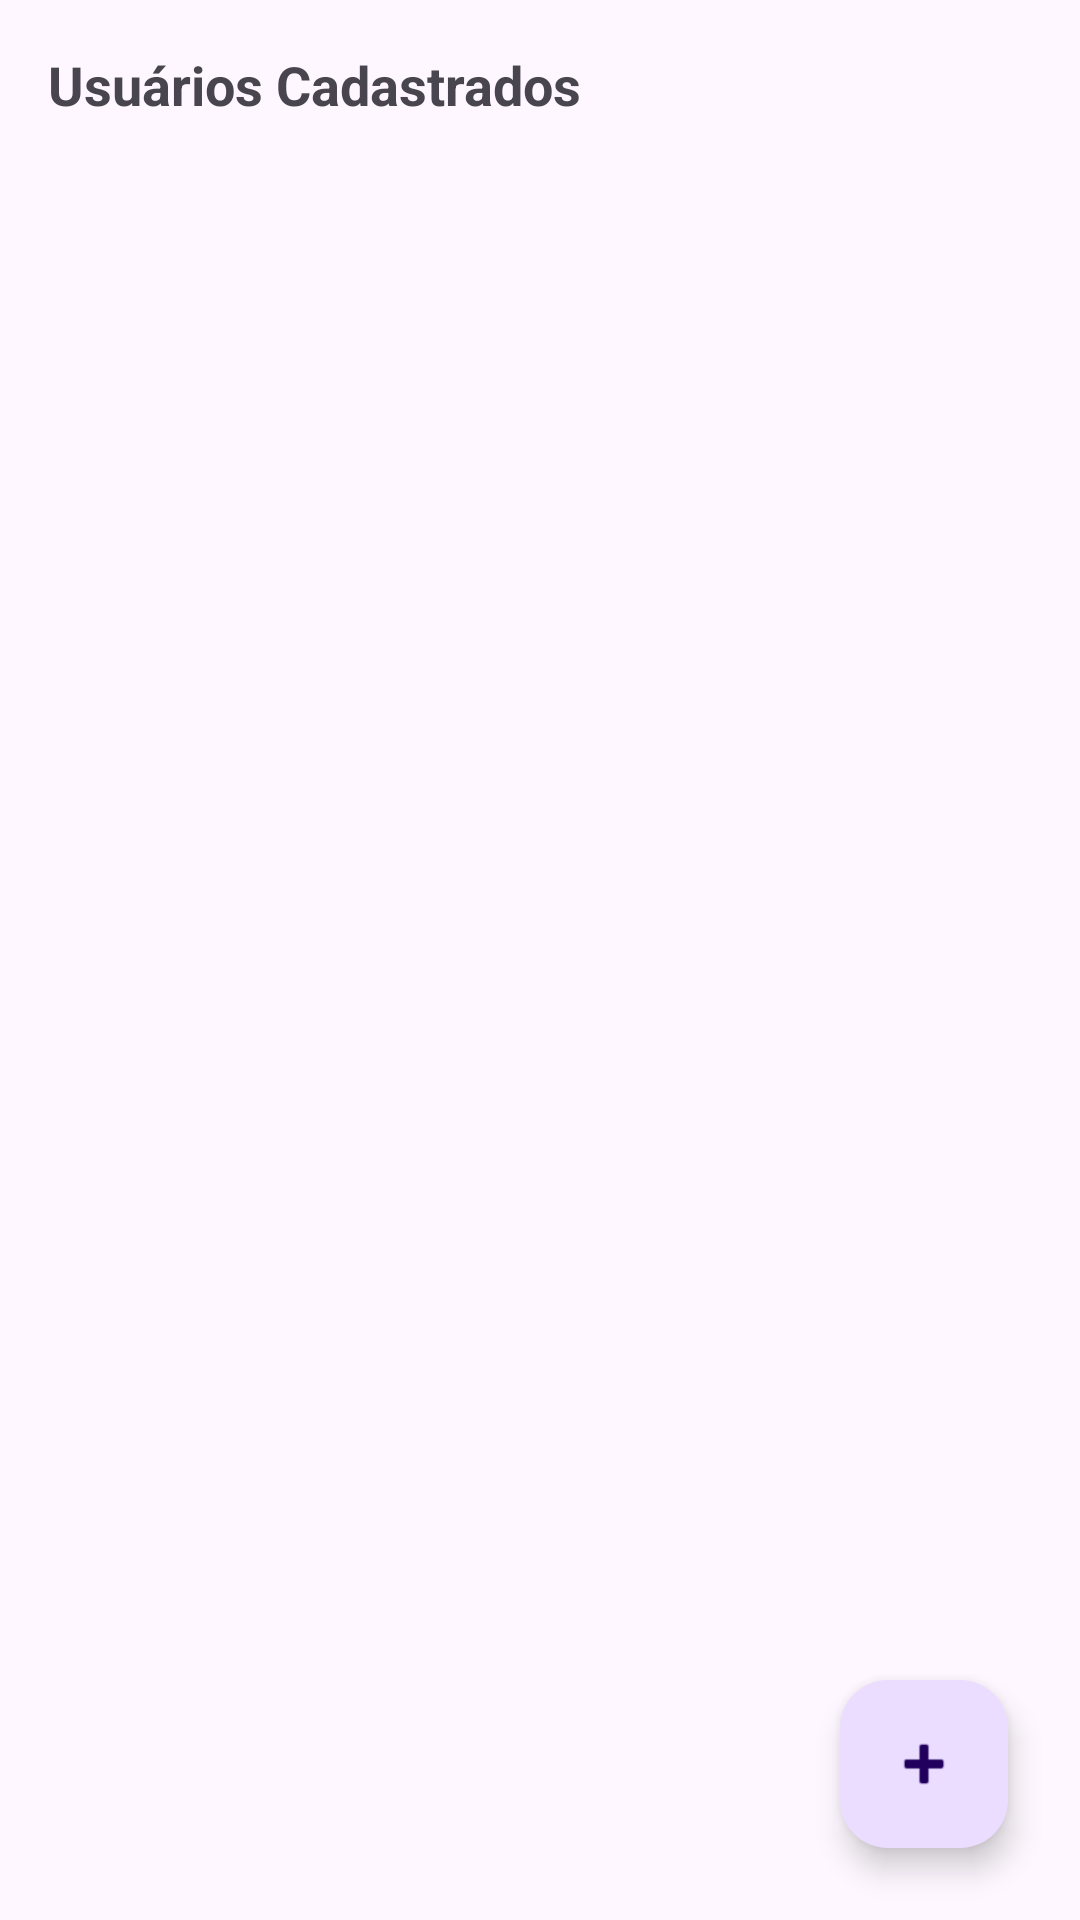

This screen was rendered from an Android layout file. Write that file and the resources it references.
<!-- AndroidManifest.xml: application theme Theme.CalculoIMC -->
<!-- res/layout/activity_user_manager.xml -->
<?xml version="1.0" encoding="utf-8"?>
<androidx.constraintlayout.widget.ConstraintLayout
    xmlns:android="http://schemas.android.com/apk/res/android"
    xmlns:app="http://schemas.android.com/apk/res-auto"
    xmlns:tools="http://schemas.android.com/tools"
    android:id="@+id/main"
    android:layout_width="match_parent"
    android:layout_height="match_parent"
    android:animateLayoutChanges="true"
    tools:context=".view.UserManagerActivity">

    
    <LinearLayout
        android:id="@+id/containerFormulario"
        android:layout_width="match_parent"
        android:layout_height="wrap_content"
        android:background="#F5F5F5"
        android:orientation="vertical"
        android:padding="16dp"
        android:visibility="gone"
        app:layout_constraintEnd_toEndOf="parent"
        app:layout_constraintStart_toStartOf="parent"
        app:layout_constraintTop_toTopOf="parent"
        tools:visibility="visible">

        <EditText
            android:id="@+id/editNomeUsuario"
            android:layout_width="match_parent"
            android:layout_height="wrap_content"
            android:hint="Nome do Usuário"
            android:inputType="textPersonName" />

        <EditText
            android:id="@+id/editIdadeUsuario"
            android:layout_width="match_parent"
            android:layout_height="wrap_content"
            android:layout_marginTop="8dp"
            android:hint="Idade"
            android:inputType="number" />

        <LinearLayout
            android:layout_width="match_parent"
            android:layout_height="wrap_content"
            android:layout_marginTop="8dp"
            android:orientation="horizontal">

            <EditText
                android:id="@+id/editAlturaUsuario"
                android:layout_width="0dp"
                android:layout_height="wrap_content"
                android:layout_weight="1"
                android:hint="Altura (ex: 1.75)"
                android:inputType="numberDecimal" />

            <EditText
                android:id="@+id/editMetaPeso"
                android:layout_width="0dp"
                android:layout_height="wrap_content"
                android:layout_weight="1"
                android:hint="Meta Peso (kg)"
                android:inputType="numberDecimal" />
        </LinearLayout>

        <TextView
            android:id="@+id/textMetaIMC"
            android:layout_width="wrap_content"
            android:layout_height="wrap_content"
            android:layout_marginTop="12dp"
            android:text="IMC Alvo: -"
            android:textSize="16sp"
            android:textStyle="italic" />

        <Button
            android:id="@+id/btnSalvarUsuario"
            android:layout_width="match_parent"
            android:layout_height="wrap_content"
            android:layout_marginTop="12dp"
            android:text="Salvar Usuário" />

        <Button
            android:id="@+id/btnExcluirUsuario"
            android:layout_width="match_parent"
            android:layout_height="wrap_content"
            android:layout_marginTop="8dp"
            android:text="Excluir Usuário"
            android:backgroundTint="#F44336"
            android:textColor="@android:color/white"
            android:visibility="gone" />
    </LinearLayout>

    
    <TextView
        android:id="@+id/textTituloLista"
        android:layout_width="wrap_content"
        android:layout_height="wrap_content"
        android:layout_marginStart="16dp"
        android:layout_marginTop="16dp"
        android:text="Usuários Cadastrados"
        android:textSize="18sp"
        android:textStyle="bold"
        app:layout_constraintStart_toStartOf="parent"
        app:layout_constraintTop_toBottomOf="@+id/containerFormulario" />

    
    <androidx.recyclerview.widget.RecyclerView
        android:id="@+id/rvUsuarios"
        android:layout_width="0dp"
        android:layout_height="0dp"
        android:layout_marginTop="8dp"
        android:padding="8dp"
        app:layout_constraintBottom_toBottomOf="parent"
        app:layout_constraintEnd_toEndOf="parent"
        app:layout_constraintHorizontal_bias="0.0"
        app:layout_constraintStart_toStartOf="parent"
        app:layout_constraintTop_toBottomOf="@+id/textTituloLista"
        app:layout_constraintVertical_bias="0.0" />

    <com.google.android.material.floatingactionbutton.FloatingActionButton
        android:id="@+id/fabAddUsuario"
        android:layout_width="wrap_content"
        android:layout_height="wrap_content"
        android:layout_margin="24dp"
        android:src="@android:drawable/ic_input_add"
        app:layout_constraintBottom_toBottomOf="parent"
        app:layout_constraintEnd_toEndOf="parent" />

</androidx.constraintlayout.widget.ConstraintLayout>
<!-- resources referenced by this layout -->
<resources>
  <style name="Theme.CalculoIMC" parent="Theme.Material3.DayNight">
          
          <item name="colorPrimary">@color/primary_blue</item>
          <item name="colorPrimaryVariant">@color/primary_blue</item>
          <item name="colorOnPrimary">@color/white</item>
          
          <item name="colorSecondary">@color/teal_200</item>
          <item name="colorSecondaryVariant">@color/teal_700</item>
          <item name="colorOnSecondary">@color/black</item>
          
          <item name="android:statusBarColor">?attr/colorPrimaryVariant</item>
          
      </style>
  <color name="primary_blue">#1976D2</color>
  <color name="white">#FFFFFF</color>
  <color name="teal_200">#FF03DAC5</color>
  <color name="teal_700">#FF018786</color>
  <color name="black">#000000</color>
</resources>
